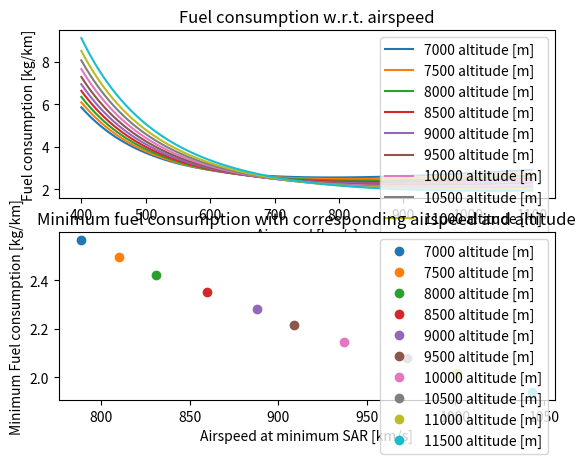

The matplotlib source for this figure:
# -*- coding: utf-8 -*-
"""
Created on Tue May 14 08:55:23 2019

[redacted]
"""

#-------------------------------MODULES---------------------------------------
import numpy as np
import matplotlib.pyplot as plt

#-------------------------------INPUTS-----------------------------------------
"""Weights"""
#Wcr        =       Aircraft weight in N during Cruise

"""Aicraft configuration"""
#CD0        =       Zero lift drag coefficient
#A          =       Aspect ratio
#e          =       Oswald efficiency factor 
#R_des      =       Design range [m]
#S          =       Surface area m^2

#------------------------STATISTICAL INPUTS----------------------------------

Ct           = 12e-06      #Specific fuel conspumtion [kg/N/s] from B737MAX 


#------------------------------VERIFICATION DATA--------------------------------

"""Inputs unit test based on B737 MAX-8"""

MTOW = 82190.*9.81
OEW  = 45065*9.81
MLW  = 69308.*9.81
MZFW = 65952.* 9.81
MFW  = 20826.*9.81          # Maximum fuel weight (including reserve fuel)
W_fr = MFW/105. * 5.        #reserve fuel

A = 8.45
e = 0.85
CD0 = 0.020
V = 236. #m/s
g = 9.81
S = 124.5 

R_range = 11000.  #range of x-axis
R_des = 7000 #[km]
Wcr = MLW #assumption for now

#-----------------------------DEFINITIONS-------------------------------------
#Standard air range (SAR) = distances travelled per mass fuel burned
#Fuel burn is related to speed, altitude, thrust (or drag in steady flight)
#unit of SAR (m/s)/(kg/s)

def ISA_density(h):      # enter height in m
    M = 0.0289644       #kg/mol molar mass of Earth's air
    R = 8.3144590       #universal gas constant Nm/MolK
    
    if h < 11000:
        rho0 = 1.225   #kg/m^3
        T = 288.15     #K
        h0 = 0.         #m
        a = -0.0065    #K/m
        rho = rho0 * (T/(T + a*(h-h0)))**(1. + ((g*M)/(R*a)))
        
    if h >= 11000:
        rho0 = 0.36391 #kg/m^3
        T = 216.65     #K
        h0 = 11000.     #m
        rho = rho0*np.e**((-g*M*(h-h0))/(R*T))
        
    return rho


def SAR(h,A,S,e,CD0,Ct,Wcr):                 #enter V in m/s
    V = np.linspace(400,1100,100)
    SAR = []
    
    for v in V:
        k = 1./(np.pi*A*e)
        q = 0.5*ISA_density(h)*(v/3.6)**2
        SARi = 1./((v/3.6) / ( (CD0 + k *(Wcr/(q*S))**2) *q*S*Ct )) #in kg/m
        SAR.append(SARi*1000.)   #in kg/km
        
    return SAR,V
    

    
#------------------------------MAIN PROGRAM------------------------------------

dh = 500                #step size in altitude
H = range(7000,12000,dh)#altitude range


min_SAR = []
V_minSAR = []


#For a given altitude (in def) run it for different speeds
for h in H:   
    SAR_list = SAR(h,A,S,e,CD0,Ct,Wcr)[0]
    V = SAR(h,A,S,e,CD0,Ct,Wcr)[1]

    min_SAR.append(min(SAR_list))
    i = SAR_list.index(min(SAR_list))
    V_minSAR.append(V[i])    
    
    
    plt.subplot(211)
    plt.plot(V,SAR_list,label='%s altitude [m]' % h)
    plt.title('Fuel consumption w.r.t. airspeed')
    plt.xlabel("Airspeed [km/s]")
    plt.ylabel("Fuel consumption [kg/km]")

plt.legend()


for j in range(len(min_SAR)):
    plt.subplot(212)
    plt.xlabel("Airspeed at minimum SAR [km/s]")
    plt.ylabel("Minimum Fuel consumption [kg/km]")
    plt.plot(V_minSAR[j],min_SAR[j],'o', label = '%s altitude [m]' % H[j])
    plt.title('Minimum fuel consumption with corresponding airspeed and altitude')
  
plt.legend()
plt.show()









